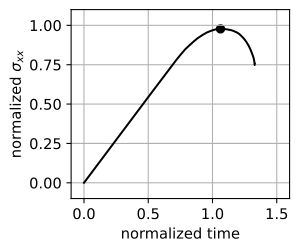

Source data for this figure (header and first rows):
N, Time, avg(GlobalElementId), avg(ObjectId), avg(PedigreeElementId), avg(alpha), avg(strain_x (0)), avg(strain_x (1)), avg(strain_x (2)), avg(strain_x (Magnitude)), avg(strain_yy), avg(stress_x (0)), avg(stress_x (1)), avg(stress_x (2)), avg(stress_x (Magnitude)), avg(stress_yy), avg(vtkOriginalCellIds), max(GlobalElementId), max(ObjectId), max(PedigreeElementId), max(alpha), max(strain_x (0)), max(strain_x (1)), max(strain_x (2))
2268, 0, 12139, 1, 12139, 1, 0, 0, 0, 0, 0, 0, 0, 0, 0, 0, 12138, 13320, 1, 13320, 1, 0, 0, 0
2268, 0.01, 12139, 1, 12139, 1, 2.5131e-08, -8.183e-09, 0, 1.2299e-06, -3.8902e-09, -68411, -2178, 0, 4.2172e+05, -599.3, 12138, 13320, 1, 13320, 1, 2.9967e-06, 3.0302e-07, 0
2268, 0.02, 12139, 1, 12139, 1, 5.0831e-07, -1.8282e-09, 0, 2.8338e-06, -9.8736e-08, -751.7, -469.1, 0, 9.4531e+05, -2301, 12138, 13320, 1, 13320, 1, 5.9538e-06, 3.3294e-08, 0
2268, 0.03, 12139, 1, 12139, 1, 7.6662e-07, 2.4886e-09, 0, 4.2648e-06, -1.4315e-07, -208.4, 699.2, 0, 1.4228e+06, -1333, 12138, 13320, 1, 13320, 1, 8.9811e-06, 3.4385e-08, 0
2268, 0.04, 12139, 1, 12139, 1, 1.038e-06, -2.2027e-09, 0, 5.7746e-06, -1.9111e-07, -110.1, -619.2, 0, 1.9266e+06, -798.1, 12138, 13320, 1, 13320, 1, 1.2108e-05, 7.4745e-09, 0
2268, 0.05, 12139, 1, 12139, 1, 1.2906e-06, -9.605e-10, 0, 7.1814e-06, -2.3729e-07, -229.6, -270, 0, 2.3959e+06, -877.6, 12138, 13320, 1, 13320, 1, 1.5041e-05, 1.0236e-08, 0
2268, 0.06, 12139, 1, 12139, 1, 1.5485e-06, -5.046e-10, 0, 8.6179e-06, -2.8291e-07, -216.2, -144.4, 0, 2.8752e+06, -370.4, 12138, 13320, 1, 13320, 1, 1.8044e-05, 4.6068e-09, 0
2268, 0.07, 12139, 1, 12139, 1, 1.802e-06, 1.342e-09, 0, 1.0026e-05, -3.2922e-07, -143.7, 383.6, 0, 3.3451e+06, -438.5, 12138, 13320, 1, 13320, 1, 2.1009e-05, 1.2964e-08, 0
2268, 0.08, 12139, 1, 12139, 1, 2.0659e-06, -2.5503e-09, 0, 1.1492e-05, -3.7711e-07, 19.75, -718.9, 0, 3.8342e+06, -377.8, 12138, 13320, 1, 13320, 1, 2.4086e-05, 3.6159e-09, 0
2268, 0.09, 12139, 1, 12139, 1, 2.3159e-06, -1.4066e-09, 0, 1.2883e-05, -4.2218e-07, 97.75, -397.4, 0, 4.2981e+06, -205.6, 12138, 13320, 1, 13320, 1, 2.6993e-05, 3.2501e-09, 0
2268, 0.1, 12139, 1, 12139, 1, 2.5775e-06, -4.1146e-10, 0, 1.4339e-05, -4.6926e-07, 73.47, -117.2, 0, 4.7839e+06, -2.688, 12138, 13320, 1, 13320, 1, 3.0023e-05, 2.1129e-10, 0
2268, 0.11, 12139, 1, 12139, 1, 2.834e-06, -2.6755e-10, 0, 1.5767e-05, -5.1592e-07, 20.8, -76.64, 0, 5.2604e+06, 12.39, 12138, 13320, 1, 13320, 1, 3.3013e-05, 1.7378e-09, 0
2268, 0.12, 12139, 1, 12139, 1, 3.0933e-06, 7.5792e-12, 0, 1.721e-05, -5.6315e-07, -19.96, 2.004, 0, 5.7418e+06, -0.3719, 12138, 13320, 1, 13320, 1, 3.6028e-05, 6.5771e-10, 0
2268, 0.13, 12139, 1, 12139, 1, 3.3493e-06, 5.3681e-11, 0, 1.8634e-05, -6.0975e-07, 41.28, 14.47, 0, 6.2168e+06, 7.938, 12138, 13320, 1, 13320, 1, 3.9012e-05, 2.3972e-09, 0
2268, 0.14, 12139, 1, 12139, 1, 3.6094e-06, -4.6721e-10, 0, 2.008e-05, -6.5709e-07, 46.18, -133.4, 0, 6.6994e+06, 5.18, 12138, 13320, 1, 13320, 1, 4.2041e-05, 1.9615e-10, 0
2268, 0.15, 12139, 1, 12139, 1, 3.8698e-06, 3.1343e-10, 0, 2.153e-05, -7.0481e-07, -7.747, 92.9, 0, 7.183e+06, -106.5, 12138, 13320, 1, 13320, 1, 4.5074e-05, 4.588e-09, 0
2268, 0.16, 12139, 1, 12139, 1, 4.1231e-06, -3.9365e-10, 0, 2.294e-05, -7.5095e-07, -55.28, -111.4, 0, 7.6535e+06, -112.1, 12138, 13320, 1, 13320, 1, 4.8026e-05, 1.2556e-09, 0
2268, 0.17, 12139, 1, 12139, 1, 4.3803e-06, -5.957e-10, 0, 2.4381e-05, -7.9835e-07, -748, -142.8, 0, 8.1344e+06, -331.5, 12138, 13320, 1, 13320, 1, 5.1041e-05, 2.7135e-09, 0
2268, 0.18, 12139, 1, 12139, 1, 4.6407e-06, -1.0567e-10, 0, 2.5821e-05, -8.4605e-07, -174.1, -35.59, 0, 8.6145e+06, -433.8, 12138, 13320, 1, 13320, 1, 5.4053e-05, 3.1375e-09, 0
2268, 0.19, 12139, 1, 12139, 1, 4.8988e-06, -8.0484e-11, 0, 2.7259e-05, -8.9265e-07, -306.7, -26.71, 0, 9.0946e+06, -292.2, 12138, 13320, 1, 13320, 1, 5.7066e-05, 1.915e-09, 0
2268, 0.2, 12139, 1, 12139, 1, 5.1437e-06, -6.2589e-10, 0, 2.867e-05, -9.378e-07, -3334, -151.4, 0, 9.5656e+06, -516.6, 12138, 13320, 1, 13320, 1, 6.0023e-05, 3.8702e-09, 0
2268, 0.21, 12139, 1, 12139, 1, 5.403e-06, -3.0728e-10, 0, 3.0103e-05, -9.846e-07, -2748, -76.2, 0, 1.0044e+07, -362.3, 12138, 13320, 1, 13320, 1, 6.3025e-05, 4.173e-09, 0
2268, 0.22, 12139, 1, 12139, 1, 5.6734e-06, 5.2925e-11, 0, 3.1566e-05, -1.0338e-06, -108.1, 12.56, 0, 1.0531e+07, -333.2, 12138, 13320, 1, 13320, 1, 6.6081e-05, 2.785e-09, 0
2268, 0.23, 12139, 1, 12139, 1, 5.9214e-06, -4.704e-10, 0, 3.2972e-05, -1.0791e-06, -1788, -119.4, 0, 1.1001e+07, -408.2, 12138, 13320, 1, 13320, 1, 6.9027e-05, 3.7478e-09, 0
2268, 0.24, 12139, 1, 12139, 1, 6.1885e-06, -1.2725e-10, 0, 3.4434e-05, -1.1276e-06, -259.9, -38.11, 0, 1.1488e+07, -333.6, 12138, 13320, 1, 13320, 1, 7.2085e-05, 2.3892e-09, 0
2268, 0.25, 12139, 1, 12139, 1, 6.4375e-06, -3.205e-10, 0, 3.584e-05, -1.1732e-06, -1573, -80.1, 0, 1.1957e+07, -449.5, 12138, 13320, 1, 13320, 1, 7.503e-05, 5.5253e-09, 0
2268, 0.26, 12139, 1, 12139, 1, 6.6949e-06, -4.9538e-10, 0, 3.7272e-05, -1.2202e-06, -1635, -129.8, 0, 1.2435e+07, -519.1, 12138, 13320, 1, 13320, 1, 7.8032e-05, 3.8966e-09, 0
2268, 0.27, 12139, 1, 12139, 1, 6.9537e-06, -9.2114e-10, 0, 3.871e-05, -1.267e-06, -1463, -257.2, 0, 1.2915e+07, -395.6, 12138, 13320, 1, 13320, 1, 8.1043e-05, 3.5971e-09, 0
2268, 0.28, 12139, 1, 12139, 1, 7.2177e-06, -3.2926e-10, 0, 4.0158e-05, -1.3149e-06, -187.5, -90.77, 0, 1.3398e+07, -321.1, 12138, 13320, 1, 13320, 1, 8.4066e-05, 1.3926e-09, 0
2268, 0.29, 12139, 1, 12139, 1, 7.4702e-06, -2.1502e-11, 0, 4.1579e-05, -1.3612e-06, -1204, -1.884, 0, 1.3872e+07, -462.9, 12138, 13320, 1, 13320, 1, 8.704e-05, 3.735e-09, 0
2268, 0.3, 12139, 1, 12139, 1, 7.7305e-06, -1.1258e-09, 0, 4.3015e-05, -1.4082e-06, -369.5, -314.4, 0, 1.4351e+07, -304.1, 12138, 13320, 1, 13320, 1, 9.0058e-05, 2.645e-09, 0
2268, 0.31, 12139, 1, 12139, 1, 7.9869e-06, -6.3605e-10, 0, 4.4444e-05, -1.4548e-06, -570.3, -168.9, 0, 1.4828e+07, -285.2, 12138, 13320, 1, 13320, 1, 9.3045e-05, 4.3135e-09, 0
2268, 0.32, 12139, 1, 12139, 1, 8.2503e-06, -3.6253e-10, 0, 4.5901e-05, -1.5028e-06, -54.1, -95.84, 0, 1.5314e+07, -301.7, 12138, 13320, 1, 13320, 1, 9.6089e-05, 1.1902e-09, 0
2268, 0.33, 12139, 1, 12139, 1, 8.5029e-06, 2.9628e-10, 0, 4.7319e-05, -1.5493e-06, -836.4, 81.91, 0, 1.5787e+07, -492.1, 12138, 13320, 1, 13320, 1, 9.9055e-05, 5.0356e-09, 0
2268, 0.34, 12139, 1, 12139, 1, 8.7673e-06, 5.3223e-11, 0, 4.8775e-05, -1.5967e-06, 159.5, 10.12, 0, 1.6273e+07, -212.5, 12138, 13320, 1, 13320, 1, 0.0001021, 2.8649e-09, 0
2268, 0.35, 12139, 1, 12139, 1, 9.0218e-06, -4.1426e-10, 0, 5.0194e-05, -1.6431e-06, -82.33, -114.8, 0, 1.6746e+07, -217.2, 12138, 13320, 1, 13320, 1, 0.0001051, 8.2521e-10, 0
2268, 0.36, 12139, 1, 12139, 1, 9.2782e-06, 3.3799e-10, 0, 5.1624e-05, -1.69e-06, -271.5, 100.9, 0, 1.7223e+07, -306.2, 12138, 13320, 1, 13320, 1, 0.0001081, 6.2792e-09, 0
2268, 0.37, 12139, 1, 12139, 1, 9.5349e-06, -2.3108e-10, 0, 5.305e-05, -1.7365e-06, -140.9, -65.66, 0, 1.7699e+07, -211.9, 12138, 13320, 1, 13320, 1, 0.0001111, 5.7258e-09, 0
2268, 0.38, 12139, 1, 12139, 1, 9.7977e-06, 3.8784e-10, 0, 5.4509e-05, -1.7839e-06, 96.21, 106.4, 0, 1.8186e+07, -74.74, 12138, 13320, 1, 13320, 1, 0.0001141, 2.7823e-09, 0
2268, 0.39, 12139, 1, 12139, 1, 1.0056e-05, 7.3269e-10, 0, 5.5943e-05, -1.831e-06, 144.6, 214, 0, 1.8664e+07, -100.3, 12138, 13320, 1, 13320, 1, 0.0001171, 4.6386e-09, 0
2268, 0.4, 12139, 1, 12139, 1, 1.0312e-05, -6.3723e-10, 0, 5.7371e-05, -1.8777e-06, 100.8, -182.1, 0, 1.9141e+07, -113.4, 12138, 13320, 1, 13320, 1, 0.0001201, 3.4545e-10, 0
2268, 0.41, 12139, 1, 12139, 1, 1.0568e-05, -7.997e-10, 0, 5.8797e-05, -1.9246e-06, -25.12, -231.2, 0, 1.9616e+07, -213.7, 12138, 13320, 1, 13320, 1, 0.0001231, 1.7286e-09, 0
2268, 0.42, 12139, 1, 12139, 1, 1.0824e-05, 6.7524e-10, 0, 6.0224e-05, -1.971e-06, -194.4, 195.6, 0, 2.0092e+07, -152.6, 12138, 13320, 1, 13320, 1, 0.0001261, 6.4991e-09, 0
2268, 0.43, 12139, 1, 12139, 1, 1.1082e-05, -2.4654e-10, 0, 6.1657e-05, -2.0179e-06, -263.6, -66.56, 0, 2.0571e+07, -146, 12138, 13320, 1, 13320, 1, 0.0001291, 4.4985e-09, 0
2268, 0.44, 12139, 1, 12139, 1, 1.1339e-05, -1.4356e-10, 0, 6.3089e-05, -2.0649e-06, -168.7, -37.2, 0, 2.1048e+07, -197.1, 12138, 13320, 1, 13320, 1, 0.0001321, 3.656e-09, 0
2268, 0.45, 12139, 1, 12139, 1, 1.1596e-05, -2.4627e-10, 0, 6.4526e-05, -2.1121e-06, -803.1, -67.15, 0, 2.1528e+07, -374.8, 12138, 13320, 1, 13320, 1, 0.0001351, 2.2861e-09, 0
2268, 0.46, 12139, 1, 12139, 1, 1.1859e-05, -4.0402e-10, 0, 6.598e-05, -2.1594e-06, -116.3, -112.8, 0, 2.2013e+07, -132.9, 12138, 13320, 1, 13320, 1, 0.0001381, 1.3071e-09, 0
2268, 0.47, 12139, 1, 12139, 1, 1.2116e-05, -4.5822e-10, 0, 6.7408e-05, -2.206e-06, -67.25, -128.3, 0, 2.2489e+07, -97.51, 12138, 13320, 1, 13320, 1, 0.0001411, 9.3926e-10, 0
2268, 0.48, 12139, 1, 12139, 1, 1.237e-05, -3.0541e-11, 0, 6.8823e-05, -2.2524e-06, -64.93, -8.299, 0, 2.2962e+07, -138.6, 12138, 13320, 1, 13320, 1, 0.0001441, 7.0892e-09, 0
2268, 0.49, 12139, 1, 12139, 1, 1.2629e-05, -5.4967e-10, 0, 7.0258e-05, -2.2995e-06, 151.4, -157.6, 0, 2.344e+07, -151.9, 12138, 13320, 1, 13320, 1, 0.0001471, 5.7887e-09, 0
2268, 0.5, 12139, 1, 12139, 1, 1.2887e-05, -5.8989e-10, 0, 7.1697e-05, -2.3461e-06, -36.53, -167.4, 0, 2.392e+07, -2.097, 12138, 13320, 1, 13320, 1, 0.0001501, 2.5928e-09, 0
2268, 0.51, 12139, 1, 12139, 1, 1.3145e-05, -2.4248e-10, 0, 7.3132e-05, -2.3932e-06, -54.03, -69.11, 0, 2.4399e+07, -50.18, 12138, 13320, 1, 13320, 1, 0.0001531, 3.2115e-09, 0
2268, 0.52, 12139, 1, 12139, 1, 1.3402e-05, 1.7014e-10, 0, 7.4563e-05, -2.44e-06, -82.15, 49.69, 0, 2.4877e+07, -36.54, 12138, 13320, 1, 13320, 1, 0.0001561, 3.2149e-09, 0
2268, 0.53, 12139, 1, 12139, 1, 1.366e-05, -7.8952e-10, 0, 7.5998e-05, -2.4869e-06, 62.88, -225.1, 0, 2.5355e+07, -12.14, 12138, 13320, 1, 13320, 1, 0.0001591, 3.1527e-09, 0
2268, 0.54, 12139, 1, 12139, 1, 1.3918e-05, -6.3108e-10, 0, 7.7436e-05, -2.5344e-06, -132.8, -178.4, 0, 2.5835e+07, -202.9, 12138, 13320, 1, 13320, 1, 0.0001621, 4.6464e-09, 0
2268, 0.55, 12139, 1, 12139, 1, 1.4177e-05, -2.6343e-10, 0, 7.8868e-05, -2.5811e-06, 296.7, -74.29, 0, 2.6313e+07, -41.76, 12138, 13320, 1, 13320, 1, 0.0001651, 3.5382e-09, 0
2268, 0.56, 12139, 1, 12139, 1, 1.4437e-05, 5.3634e-10, 0, 8.0321e-05, -2.6286e-06, -27.21, 151.7, 0, 2.6798e+07, -107.6, 12138, 13320, 1, 13320, 1, 0.0001681, 1.5806e-09, 0
2268, 0.57, 12139, 1, 12139, 1, 1.4691e-05, -9.062e-11, 0, 8.1734e-05, -2.6748e-06, -33.55, -24.98, 0, 2.7269e+07, -82.89, 12138, 13320, 1, 13320, 1, 0.0001711, 2.6855e-09, 0
2268, 0.58, 12139, 1, 12139, 1, 1.4948e-05, 2.695e-10, 0, 8.3166e-05, -2.7214e-06, -201.9, 77.53, 0, 2.7747e+07, -35.44, 12138, 13320, 1, 13320, 1, 0.0001741, 4.1469e-09, 0
2268, 0.59, 12139, 1, 12139, 1, 1.5207e-05, -5.685e-10, 0, 8.4606e-05, -2.7686e-06, -9.221, -160.9, 0, 2.8227e+07, -20.69, 12138, 13320, 1, 13320, 1, 0.0001771, 3.4368e-09, 0
... 604 more rows
